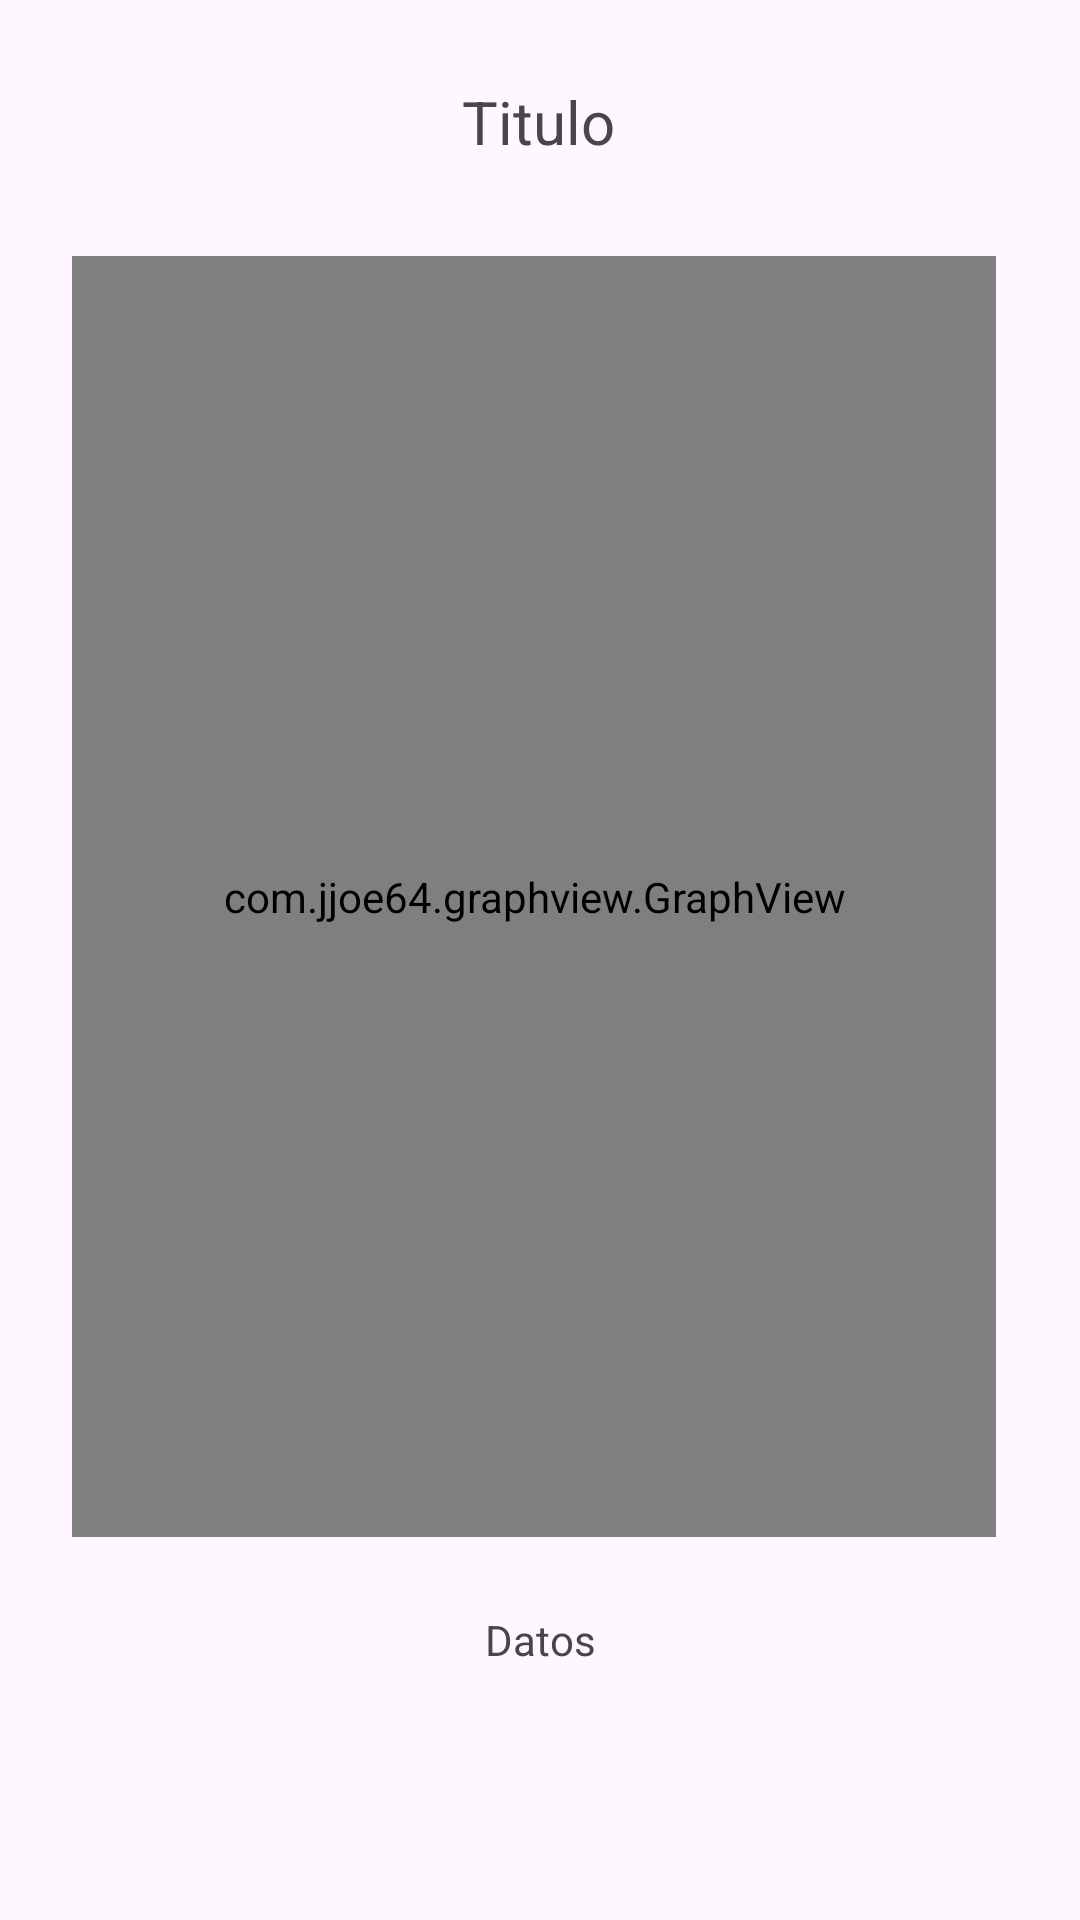

The Android layout XML behind this screen, and the referenced resources:
<!-- AndroidManifest.xml: application theme Theme.CircuitoRLC -->
<!-- res/layout/activity_graficar.xml -->
<?xml version="1.0" encoding="utf-8"?>
<androidx.constraintlayout.widget.ConstraintLayout xmlns:android="http://schemas.android.com/apk/res/android"
    xmlns:app="http://schemas.android.com/apk/res-auto"
    xmlns:tools="http://schemas.android.com/tools"
    android:id="@+id/main"
    android:layout_width="match_parent"
    android:layout_height="match_parent"
    tools:context=".Graficar">

    <com.jjoe64.graphview.GraphView
        android:id="@+id/grafica"
        android:layout_width="308dp"
        android:layout_height="427dp"
        app:layout_constraintBottom_toBottomOf="parent"
        app:layout_constraintEnd_toEndOf="parent"
        app:layout_constraintHorizontal_bias="0.461"
        app:layout_constraintStart_toStartOf="parent"
        app:layout_constraintTop_toTopOf="parent"
        app:layout_constraintVertical_bias="0.4" />

    <TextView
        android:id="@+id/lblTipoGrafica"
        android:layout_width="wrap_content"
        android:layout_height="wrap_content"
        android:text="@string/tituloGraf"
        android:textSize="20sp"
        app:layout_constraintBottom_toBottomOf="parent"
        app:layout_constraintEnd_toEndOf="parent"
        app:layout_constraintHorizontal_bias="0.498"
        app:layout_constraintStart_toStartOf="parent"
        app:layout_constraintTop_toTopOf="parent"
        app:layout_constraintVertical_bias="0.044" />

    <TextView
        android:id="@+id/lblDatos"
        android:layout_width="wrap_content"
        android:layout_height="wrap_content"
        android:text="@string/datosNecesario"
        app:layout_constraintBottom_toBottomOf="parent"
        app:layout_constraintEnd_toEndOf="parent"
        app:layout_constraintStart_toStartOf="parent"
        app:layout_constraintTop_toTopOf="parent"
        app:layout_constraintVertical_bias="0.865" />

</androidx.constraintlayout.widget.ConstraintLayout>
<!-- resources referenced by this layout -->
<resources>
  <string name="datosNecesario">Datos</string>
  <string name="tituloGraf">Titulo</string>
  <style name="Theme.CircuitoRLC" parent="Base.Theme.CircuitoRLC" />
  <style name="Base.Theme.CircuitoRLC" parent="Theme.Material3.DayNight.NoActionBar">
          
          
      </style>
</resources>
